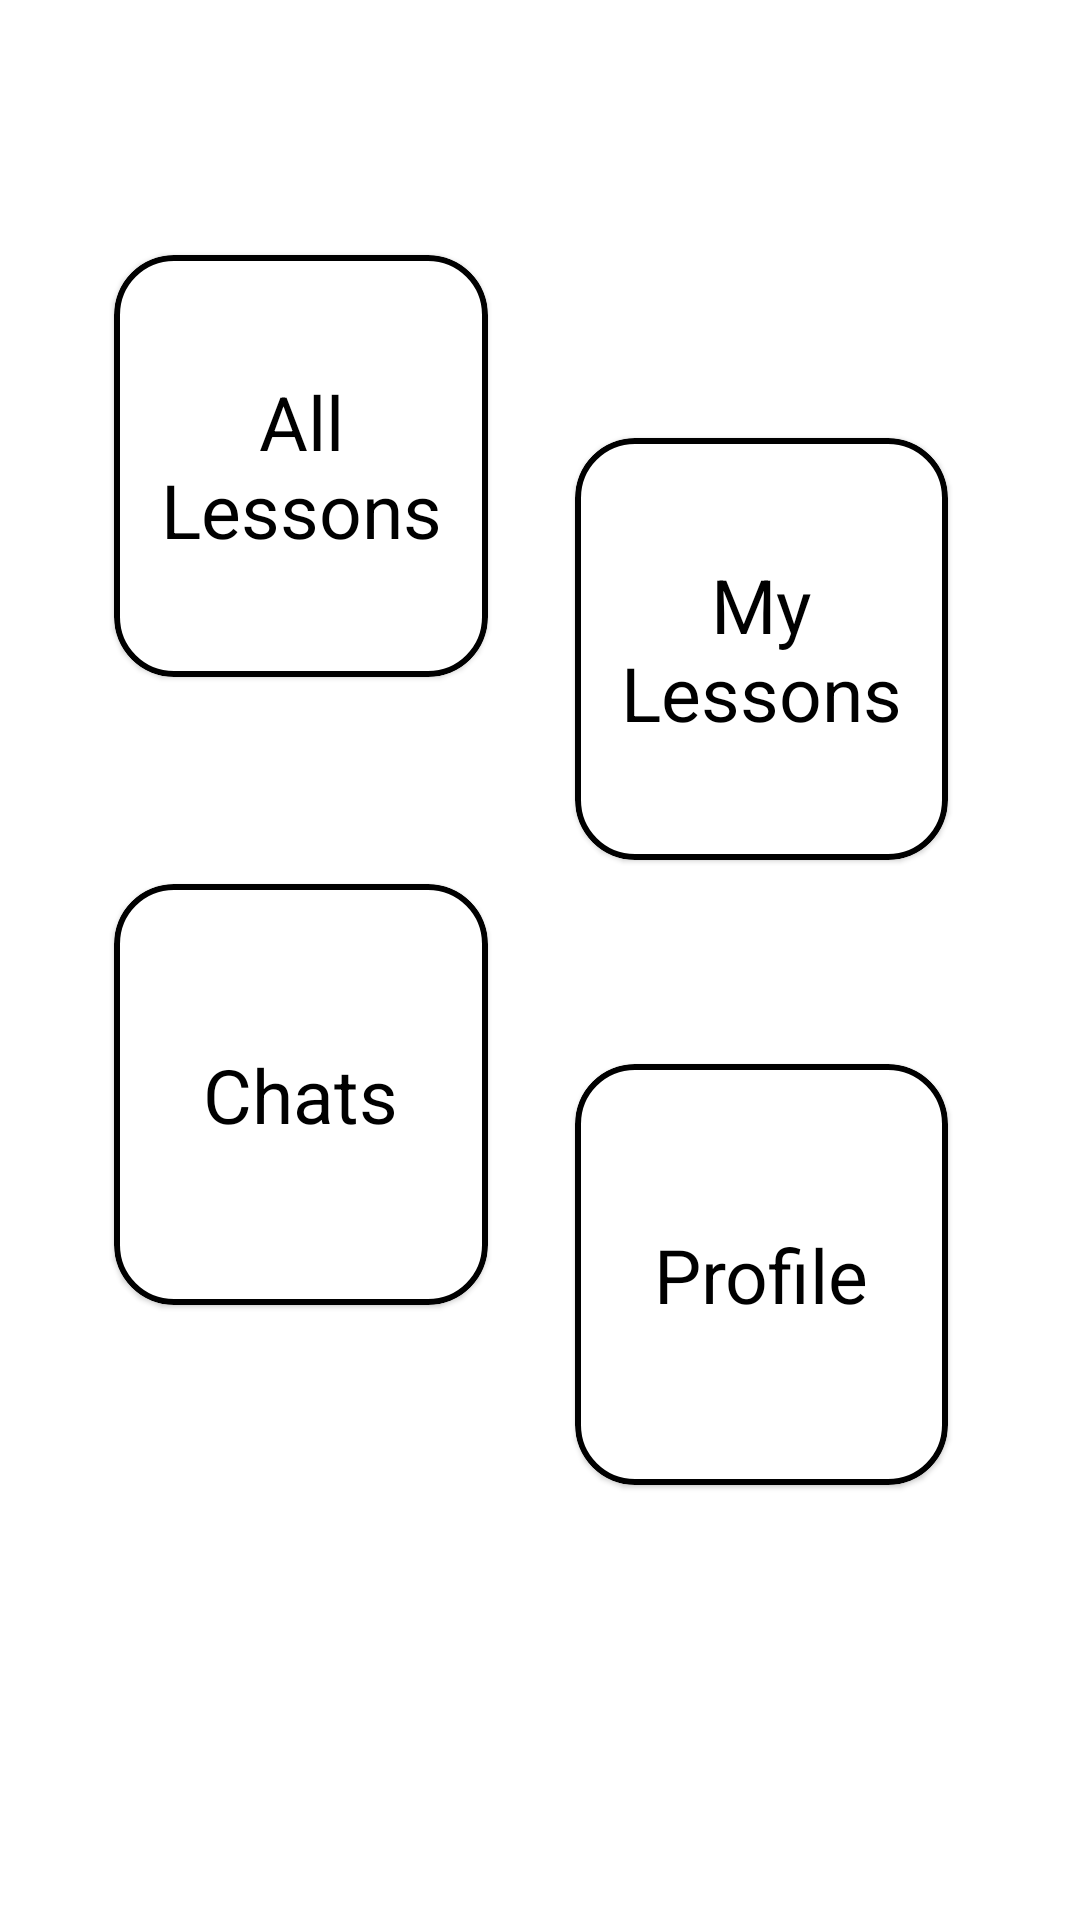

The Android layout XML behind this screen, and the referenced resources:
<!-- AndroidManifest.xml: application theme Theme.HackathonStudentsPlatform -->
<!-- res/layout/fragment_student_home_screen.xml -->
<?xml version="1.0" encoding="utf-8"?>
<androidx.constraintlayout.widget.ConstraintLayout xmlns:android="http://schemas.android.com/apk/res/android"
    xmlns:app="http://schemas.android.com/apk/res-auto"
    xmlns:tools="http://schemas.android.com/tools"
    android:layout_width="match_parent"
    android:layout_height="match_parent"
    tools:context=".Views.StudentHomeScreen">

    <com.google.android.material.card.MaterialCardView
        android:id="@+id/MyLessonsCard"
        android:layout_width="0dp"
        app:strokeColor="@color/black"
        app:strokeWidth="2dp"
        app:cardCornerRadius="20dp"
        android:layout_height="0dp"
        android:layout_marginTop="146dp"
        android:background="@drawable/border_radius_card"
        android:layout_marginEnd="44dp"
        android:layout_marginBottom="68dp"
        android:elevation="2dp"
        app:layout_constraintBottom_toTopOf="@+id/ProfilePageCard"
        app:layout_constraintEnd_toEndOf="parent"
        app:layout_constraintStart_toEndOf="@+id/AllLessonsCard"
        app:layout_constraintTop_toTopOf="parent"
        tools:ignore="MissingConstraints">

        <TextView
            android:layout_width="wrap_content"
            android:layout_height="wrap_content"
            android:text="My Lessons"
            android:textSize="25sp"
            android:layout_gravity="center"
            android:textColor="@color/black"
            android:textAlignment="center"
            tools:layout_editor_absoluteX="180dp"
            tools:layout_editor_absoluteY="301dp"
            tools:ignore="HardcodedText">

        </TextView>

    </com.google.android.material.card.MaterialCardView>

    <com.google.android.material.card.MaterialCardView
        android:id="@+id/ProfilePageCard"
        android:layout_width="0dp"
        app:strokeColor="@color/black"
        app:strokeWidth="2dp"
        app:cardCornerRadius="20dp"
        android:layout_height="0dp"
        android:layout_marginEnd="44dp"
        android:layout_marginBottom="145dp"
        android:elevation="12dp"
        app:layout_constraintBottom_toBottomOf="parent"
        app:layout_constraintEnd_toEndOf="parent"
        app:layout_constraintStart_toEndOf="@+id/ChatCardWidget"
        app:layout_constraintTop_toBottomOf="@+id/MyLessonsCard"
        tools:ignore="MissingConstraints">

        <TextView
            android:layout_width="wrap_content"
            android:layout_height="wrap_content"
            android:text="Profile"
            android:textSize="25sp"
            android:textColor="@color/black"
            android:layout_gravity="center"
            android:textAlignment="center"
            tools:layout_editor_absoluteX="180dp"
            tools:layout_editor_absoluteY="301dp"
            tools:ignore="HardcodedText">

        </TextView>

    </com.google.android.material.card.MaterialCardView>

    <com.google.android.material.card.MaterialCardView
        android:id="@+id/ChatCardWidget"
        android:layout_width="0dp"
        android:layout_height="0dp"
        app:strokeColor="@color/black"
        app:strokeWidth="2dp"
        app:cardCornerRadius="20dp"
        android:layout_marginStart="38dp"
        android:layout_marginEnd="29dp"
        android:layout_marginBottom="205dp"
        android:elevation="2dp"
        app:layout_constraintBottom_toBottomOf="parent"
        app:layout_constraintEnd_toStartOf="@+id/ProfilePageCard"
        app:layout_constraintStart_toStartOf="parent"
        app:layout_constraintTop_toBottomOf="@+id/AllLessonsCard"
        tools:ignore="MissingConstraints">

        <TextView
            android:layout_width="wrap_content"
            android:layout_height="wrap_content"
            android:layout_gravity="center"
            android:textSize="25sp"
            android:textColor="@color/black"
            android:text="Chats"
            android:textAlignment="center"
            tools:layout_editor_absoluteX="180dp"
            tools:layout_editor_absoluteY="301dp"
            tools:ignore="HardcodedText">

        </TextView>

    </com.google.android.material.card.MaterialCardView>

    <com.google.android.material.card.MaterialCardView
        android:id="@+id/AllLessonsCard"
        android:layout_width="0dp"
        android:layout_height="0dp"
        app:strokeColor="@color/black"
        app:strokeWidth="2dp"
        app:cardCornerRadius="20dp"
        android:layout_marginStart="38dp"
        android:layout_marginTop="85dp"
        android:layout_marginEnd="29dp"
        android:layout_marginBottom="69dp"
        android:elevation="2dp"
        app:layout_constraintBottom_toTopOf="@+id/ChatCardWidget"
        app:layout_constraintEnd_toStartOf="@+id/MyLessonsCard"
        app:layout_constraintStart_toStartOf="parent"
        app:layout_constraintTop_toTopOf="parent"
        tools:ignore="MissingConstraints">

        <TextView
            android:layout_width="wrap_content"
            android:layout_height="wrap_content"
            android:layout_gravity="center"
            android:text="All Lessons"
            android:textSize="25sp"

            android:textColor="@color/black"
            android:textAlignment="center"
            tools:layout_editor_absoluteX="180dp"
            tools:layout_editor_absoluteY="301dp"
            tools:ignore="HardcodedText">

        </TextView>

    </com.google.android.material.card.MaterialCardView>


</androidx.constraintlayout.widget.ConstraintLayout>
<!-- resources referenced by this layout -->
<resources>
  <!-- drawable border_radius_card (drawable) -->
  <?xml version="1.0" encoding="utf-8"?>
  <shape android:shape="rectangle"
      xmlns:android="http://schemas.android.com/apk/res/android">
  
          <solid android:color="@color/cardview_light_background" />
          <corners android:radius="60dp" />
  
  </shape>
  <style name="Theme.HackathonStudentsPlatform" parent="Theme.MaterialComponents.DayNight.NoActionBar">
          
          <item name="colorPrimary">@color/purple_500</item>
          <item name="colorPrimaryVariant">@color/purple_700</item>
          <item name="colorOnPrimary">@color/white</item>
          
          <item name="colorSecondary">@color/teal_200</item>
          <item name="colorSecondaryVariant">@color/teal_700</item>
          <item name="colorOnSecondary">@color/black</item>
          
          <item name="android:statusBarColor" tools:targetApi="l">?attr/colorPrimaryVariant</item>
          
      </style>
  <!-- not gathered from this repository: default colours our renderer supplied (Android Studio template values) -->
  <color name="purple_500">#FF6200EE</color>
  <color name="purple_700">#FF3700B3</color>
  <color name="teal_200">#FF03DAC5</color>
  <color name="teal_700">#FF018786</color>
  <color name="black">#FF000000</color>
  <color name="white">#FFFFFFFF</color>
</resources>
